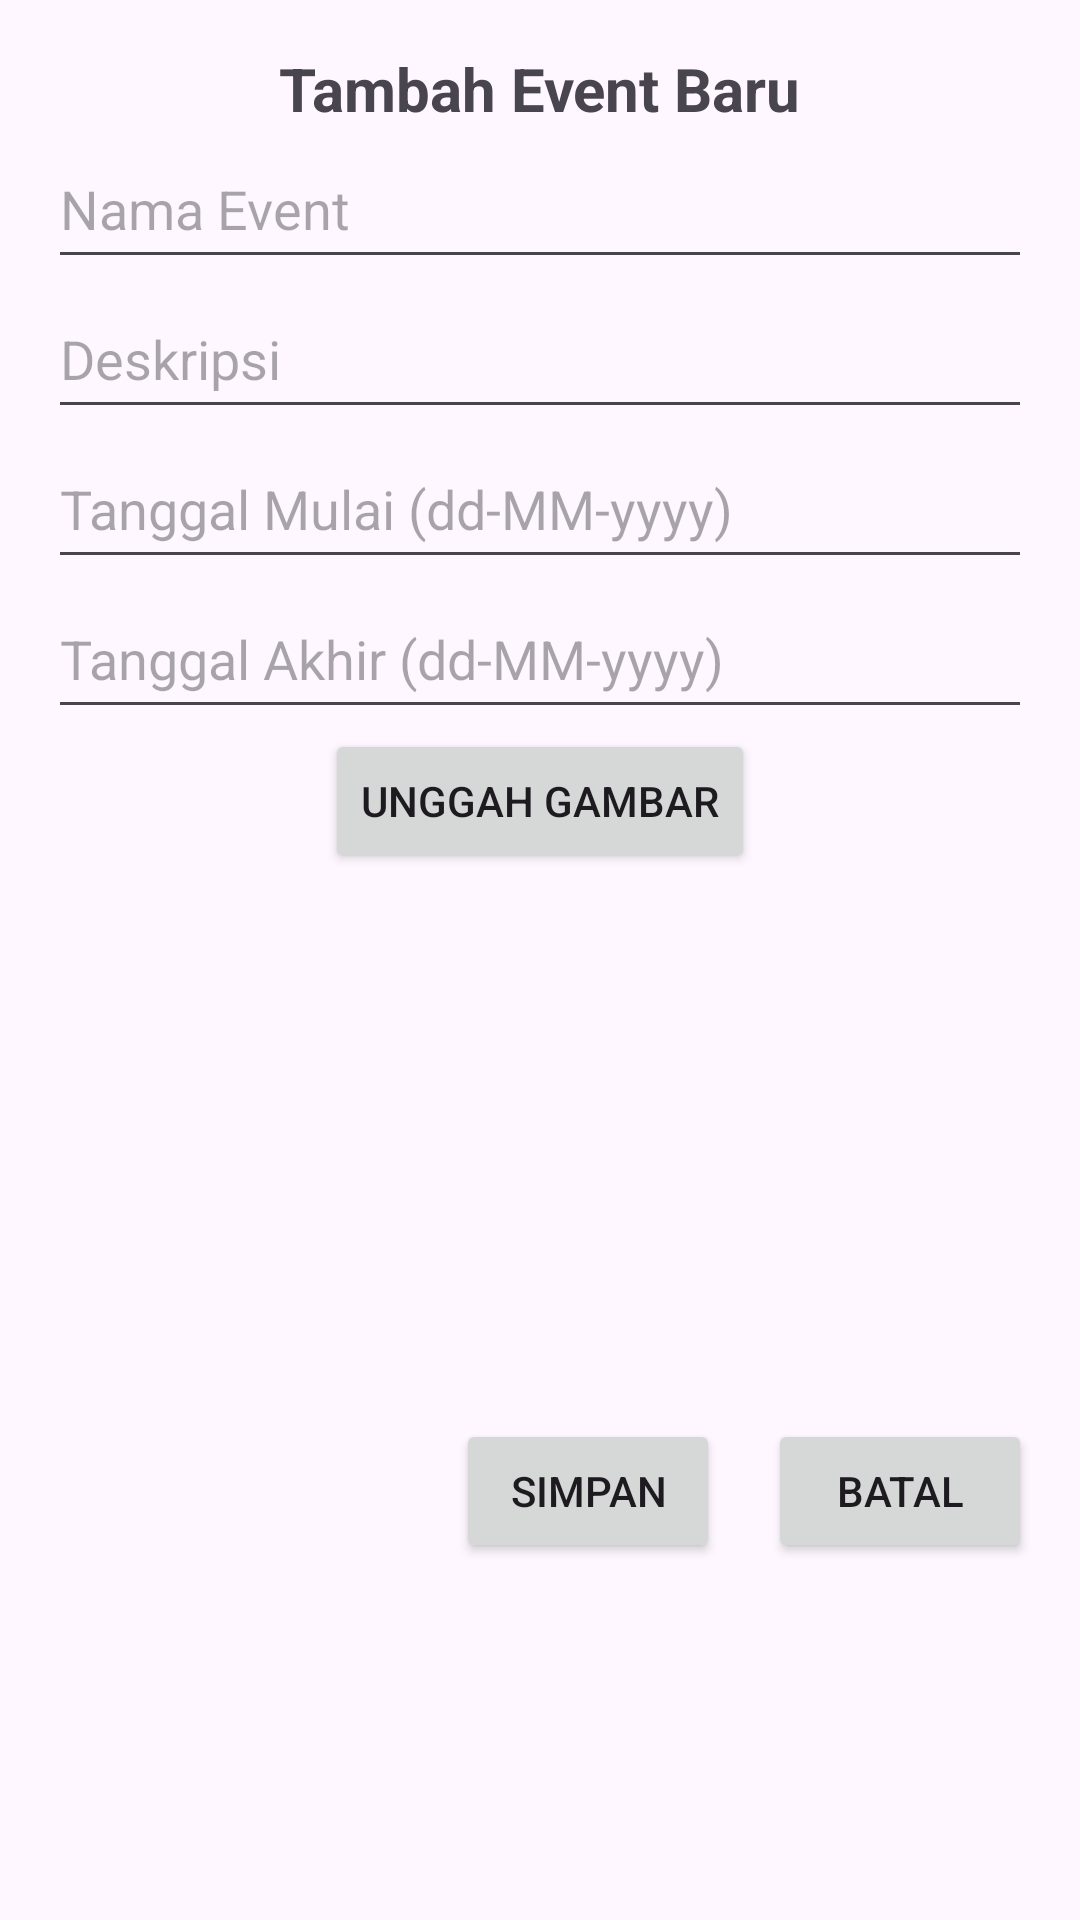

Reconstruct the res/layout file that produces this screen, plus the resources it refers to.
<!-- AndroidManifest.xml: application theme Theme.Hercules77 -->
<!-- res/layout/activity_event_form.xml -->
<?xml version="1.0" encoding="utf-8"?>
<androidx.constraintlayout.widget.ConstraintLayout xmlns:android="http://schemas.android.com/apk/res/android"
    xmlns:app="http://schemas.android.com/apk/res-auto"
    xmlns:tools="http://schemas.android.com/tools"
    android:id="@+id/main"
    android:layout_width="match_parent"
    android:layout_height="match_parent"
    tools:context=".EventFormActivity"
    android:padding="16dp">

    <TextView
        android:id="@+id/title"
        android:layout_width="wrap_content"
        android:layout_height="wrap_content"
        android:text="Tambah Event Baru"
        android:textSize="20sp"
        android:textStyle="bold"
        android:layout_marginBottom="16dp"
        app:layout_constraintTop_toTopOf="parent"
        app:layout_constraintStart_toStartOf="parent"
        app:layout_constraintEnd_toEndOf="parent" />

    <EditText
        android:id="@+id/etNamaEvent"
        android:layout_width="0dp"
        android:layout_height="50dp"
        android:hint="Nama Event"
        android:layout_marginBottom="8dp"
        app:layout_constraintTop_toBottomOf="@id/title"
        app:layout_constraintStart_toStartOf="parent"
        app:layout_constraintEnd_toEndOf="parent" />

    <EditText
        android:id="@+id/etDeskripsi"
        android:layout_width="0dp"
        android:layout_height="50dp"
        android:hint="Deskripsi"
        android:layout_marginBottom="8dp"
        app:layout_constraintTop_toBottomOf="@id/etNamaEvent"
        app:layout_constraintStart_toStartOf="parent"
        app:layout_constraintEnd_toEndOf="parent" />

    <EditText
        android:id="@+id/etTanggalMulai"
        android:hint="Tanggal Mulai (dd-MM-yyyy)"
        android:focusable="false"
        android:layout_width="match_parent"
        android:layout_height="50dp"
        android:layout_marginBottom="16dp"
        app:layout_constraintTop_toBottomOf="@id/etDeskripsi"/>

    <EditText
        android:id="@+id/etTanggalAkhir"
        android:hint="Tanggal Akhir (dd-MM-yyyy)"
        android:focusable="false"
        android:layout_width="match_parent"
        android:layout_height="50dp"
        android:layout_marginBottom="16dp"
        app:layout_constraintTop_toBottomOf="@id/etTanggalMulai"/>

    <Button
        android:id="@+id/btnUploadImage"
        android:layout_width="wrap_content"
        android:layout_height="wrap_content"
        android:text="Unggah Gambar"
        android:layout_marginBottom="16dp"
        app:layout_constraintTop_toBottomOf="@id/etTanggalAkhir"
        app:layout_constraintStart_toStartOf="parent"
        app:layout_constraintEnd_toEndOf="parent" />

    <ImageView
        android:id="@+id/ivPreview"
        android:layout_width="match_parent"
        android:layout_height="150dp"
        android:scaleType="centerInside"
        android:layout_marginBottom="16dp"
        android:layout_marginTop="16dp"
        app:layout_constraintTop_toBottomOf="@id/btnUploadImage"
        app:layout_constraintStart_toStartOf="parent"
        app:layout_constraintEnd_toEndOf="parent" />

    <Button
        android:id="@+id/btnSave"
        android:layout_width="wrap_content"
        android:layout_height="wrap_content"
        android:layout_marginRight="16dp"
        android:layout_marginTop="16dp"
        android:text="Simpan"
        app:layout_constraintTop_toBottomOf="@id/ivPreview"
        app:layout_constraintEnd_toStartOf="@id/btnBack" />

    <Button
        android:id="@+id/btnBack"
        android:layout_width="wrap_content"
        android:layout_height="wrap_content"
        android:layout_marginTop="16dp"
        android:text="Batal"
        app:layout_constraintTop_toBottomOf="@id/ivPreview"
        app:layout_constraintEnd_toEndOf="parent" />

</androidx.constraintlayout.widget.ConstraintLayout>
<!-- resources referenced by this layout -->
<resources>
  <style name="Theme.Hercules77" parent="Base.Theme.Hercules77" />
  <style name="Base.Theme.Hercules77" parent="Theme.Material3.DayNight.NoActionBar">
          
          
      </style>
</resources>
